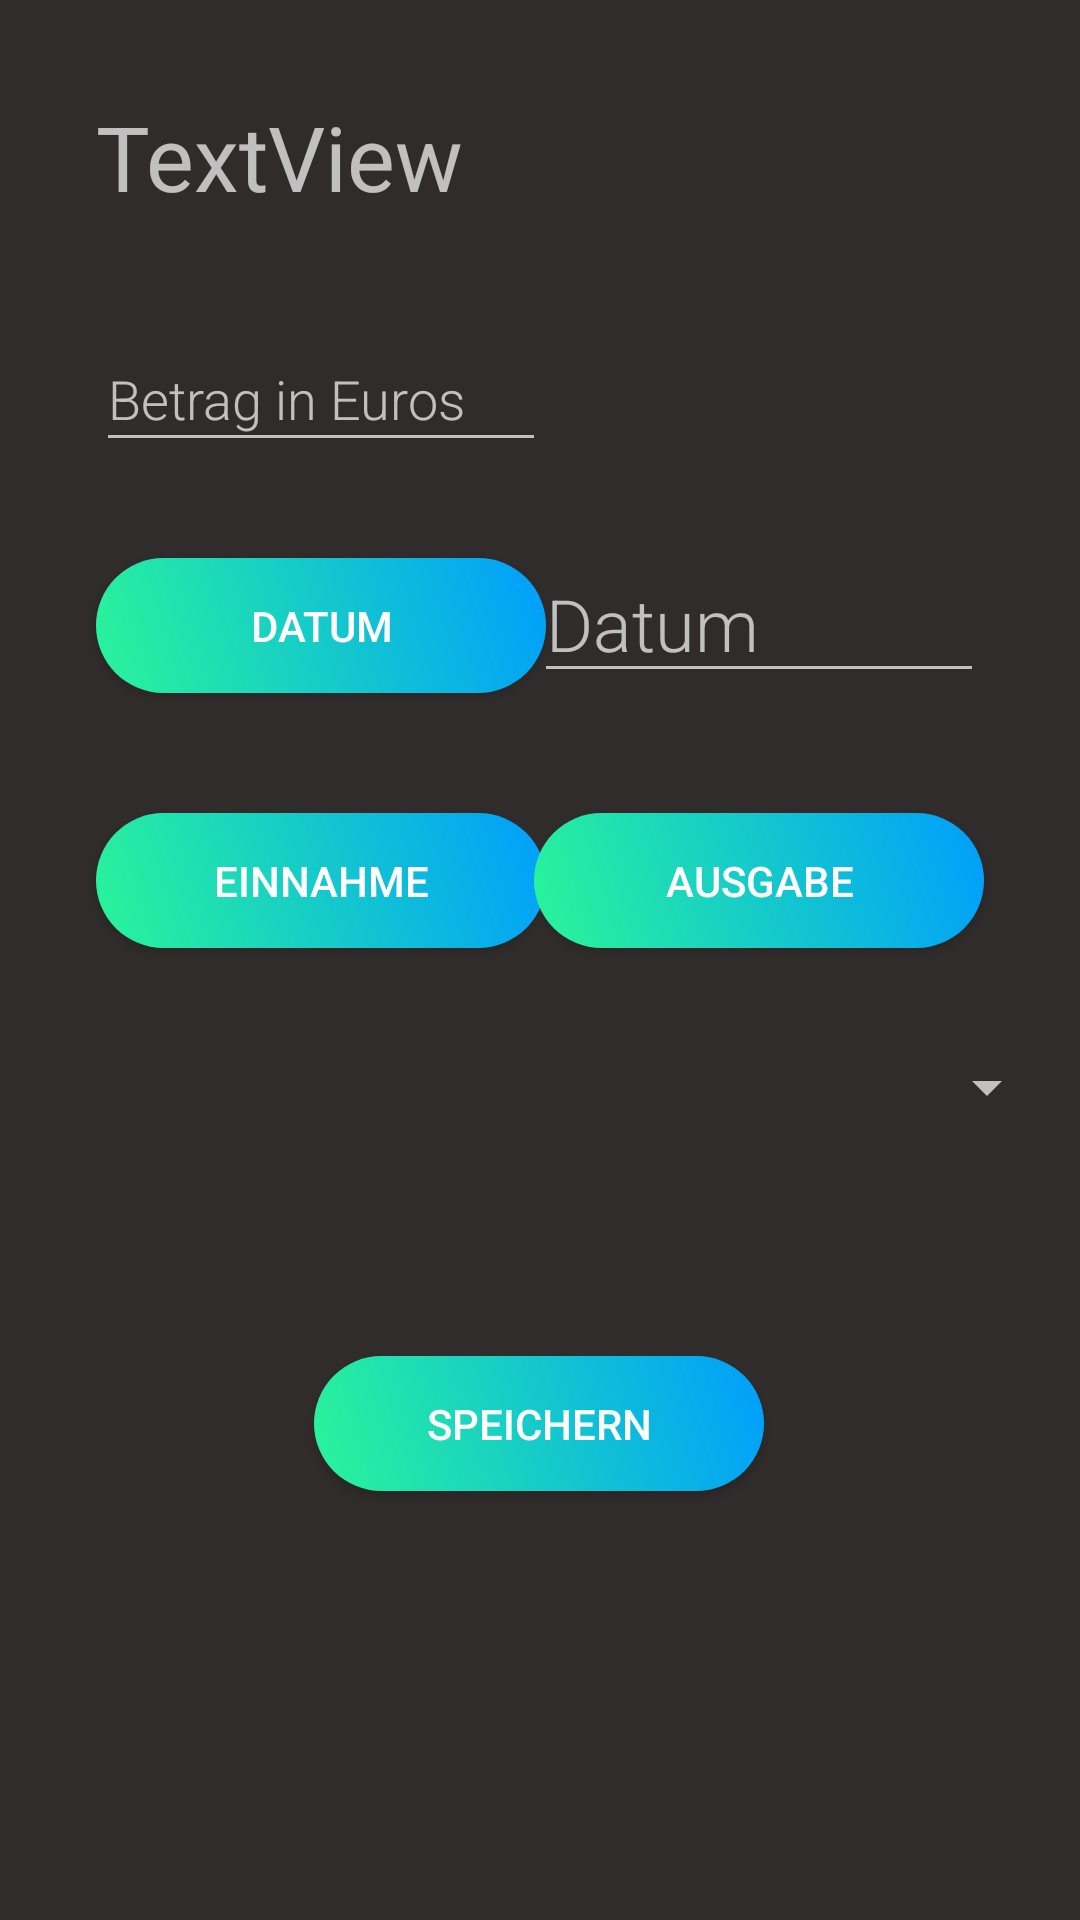

Here is an Android app screen rendered from its layout file. Give the layout XML and the strings, colors and styles it references.
<!-- AndroidManifest.xml: application theme AppTheme -->
<!-- res/layout/activity_neuer_eintrag.xml -->
<androidx.constraintlayout.widget.ConstraintLayout xmlns:android="http://schemas.android.com/apk/res/android"
    xmlns:app="http://schemas.android.com/apk/res-auto"
    xmlns:tools="http://schemas.android.com/tools"
    android:id="@+id/linearLayout"
    android:layout_width="match_parent"
    android:layout_height="match_parent"
    android:background="@drawable/gradient_background"
    android:orientation="vertical"><![CDATA[
    />









    ]]>

    <EditText
        android:id="@+id/edit_word"
        android:layout_width="150dp"
        android:layout_height="45dp"
        android:layout_marginStart="32dp"

        android:layout_marginTop="32dp"
        android:fontFamily="sans-serif-light"
        android:hint="@string/hint_word"
        android:inputType="number"
        android:minHeight="@dimen/min_height"
        android:textSize="18sp"
        app:layout_constraintStart_toStartOf="parent"
        app:layout_constraintTop_toBottomOf="@+id/neuereintragüberschrift" />

    <Button
        android:id="@+id/button_einnahme"

        android:layout_width="150dp"
        android:layout_height="45dp"
        android:layout_marginStart="32dp"
        android:layout_marginTop="40dp"
        android:background="@drawable/buttonshape"
        android:text="Einnahme"
        app:layout_constraintStart_toStartOf="parent"
        app:layout_constraintTop_toBottomOf="@+id/pickDateBtn" />

    <Button
        android:id="@+id/button_ausgabe"

        android:layout_width="150dp"
        android:layout_height="45dp"
        android:layout_marginTop="40dp"
        android:layout_marginEnd="32dp"
        android:background="@drawable/buttonshape"
        android:text="Ausgabe"
        app:layout_constraintEnd_toEndOf="parent"
        app:layout_constraintTop_toBottomOf="@+id/textView4" />

    <Spinner
        android:id="@+id/kategorien_spinner"
        android:layout_width="346dp"
        android:layout_height="45dp"
        android:layout_marginStart="32dp"
        android:layout_marginTop="24dp"
        android:layout_marginEnd="32dp"
        app:layout_constraintEnd_toEndOf="parent"
        app:layout_constraintStart_toStartOf="parent"
        app:layout_constraintTop_toBottomOf="@+id/button_einnahme" />

    <EditText
        android:id="@+id/textView4"
        android:layout_width="150dp"
        android:layout_height="45dp"
        android:layout_marginTop="32dp"
        android:layout_marginEnd="32dp"
        android:fontFamily="sans-serif-light"
        android:hint="Datum"
        android:textSize="24sp"
        app:layout_constraintEnd_toEndOf="parent"
        app:layout_constraintTop_toBottomOf="@+id/edit_word" />

    <Button
        android:id="@+id/pickDateBtn"
        android:layout_width="150dp"
        android:layout_height="45dp"
        android:layout_marginStart="32dp"
        android:layout_marginTop="32dp"
        android:background="@drawable/buttonshape"
        android:text="@string/hint_date"
        app:layout_constraintStart_toStartOf="parent"
        app:layout_constraintTop_toBottomOf="@+id/edit_word" />


    <Button
        android:id="@+id/button_save"
        android:layout_width="150dp"
        android:layout_height="45dp"
        android:layout_marginStart="32dp"
        android:layout_marginTop="452dp"
        android:layout_marginEnd="32dp"
        android:background="@drawable/buttonshape"
        android:text="Speichern"
        app:layout_constraintEnd_toEndOf="parent"
        app:layout_constraintHorizontal_bias="0.498"
        app:layout_constraintStart_toStartOf="parent"
        app:layout_constraintTop_toTopOf="parent" />

    <TextView
        android:id="@+id/neuereintragüberschrift"
        android:layout_width="250dp"
        android:layout_height="45dp"
        android:layout_marginStart="32dp"
        android:layout_marginTop="32dp"
        android:text="TextView"
        android:textSize="30sp"
        app:layout_constraintStart_toStartOf="parent"
        app:layout_constraintTop_toTopOf="parent" />

</androidx.constraintlayout.widget.ConstraintLayout>
<!-- resources referenced by this layout -->
<resources>
  <!-- drawable buttonshape (drawable) -->
  <?xml version="1.0" encoding="utf-8"?>
  <shape xmlns:android="http://schemas.android.com/apk/res/android" android:shape="rectangle" >
      <corners
          android:radius="98dp"
          />
      <gradient
          android:angle="45"
          android:centerX="0%"
          android:type="linear"
          android:startColor="#2AF598"
          android:centerColor="#2AF598"
          android:endColor="#009EFD"
          />
      <padding
          android:left="0dp"
          android:top="0dp"
          android:right="0dp"
          android:bottom="0dp"
          />
      <size
          android:width="270dp"
          android:height="50dp"
          />
  </shape>
  <!-- drawable gradient_background (drawable) -->
  <?xml version="1.0" encoding="utf-8"?>
  <selector xmlns:android="http://schemas.android.com/apk/res/android">
      <item>
          <shape>
              <gradient
                  android:angle="90"
                  android:startColor="#302c2c"
                  android:endColor="#302c2c"
                  android:type="linear"/>
          </shape>
      </item>
  
      
  
  </selector>
  <string name="hint_date">Datum</string>
  <string name="hint_word">Betrag in Euros</string>
  <style name="AppTheme" parent="Theme.AppCompat">
          
          
      </style>
</resources>
